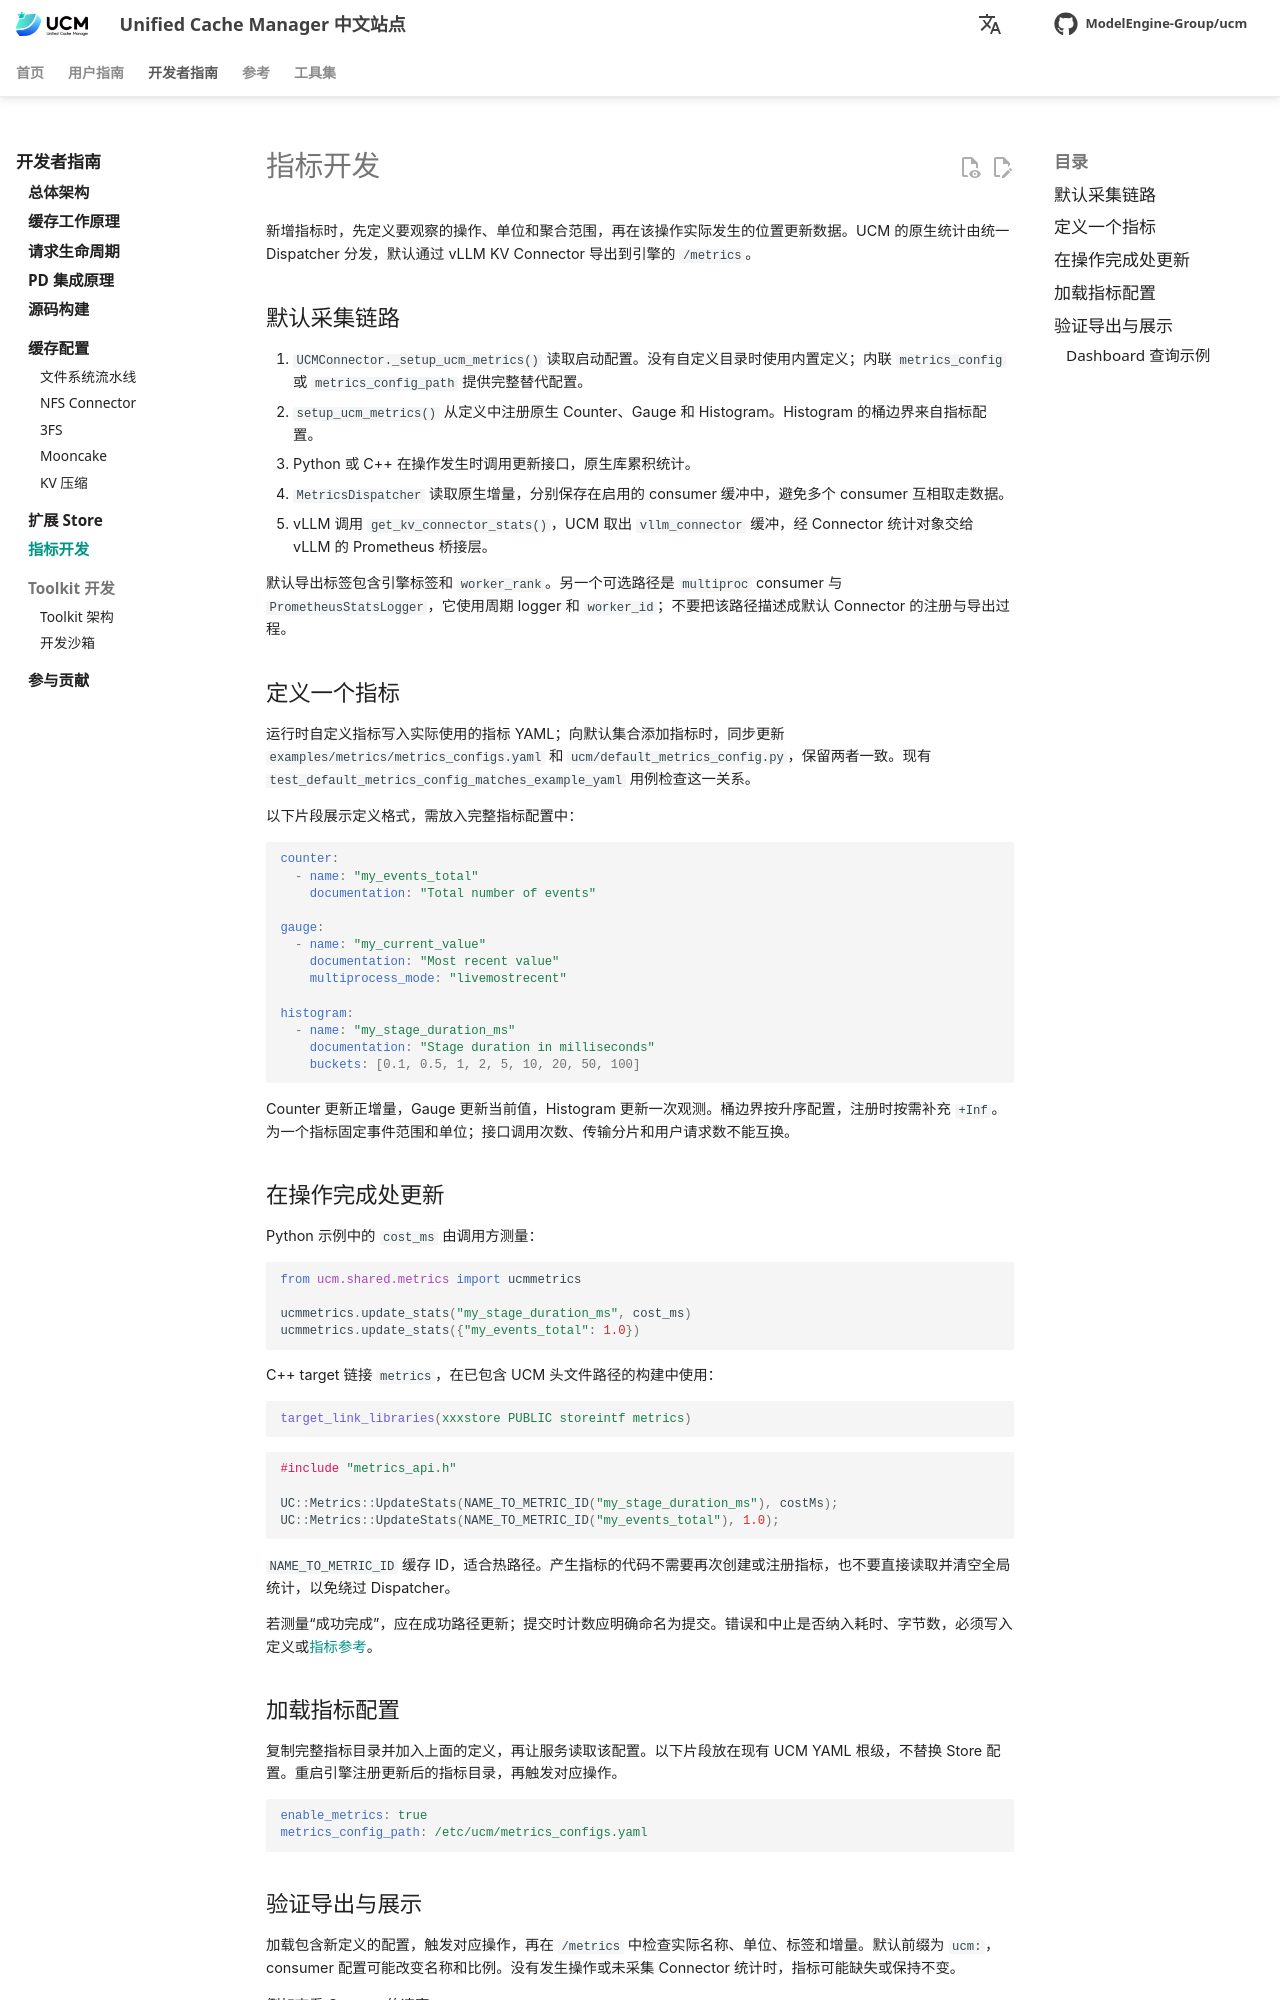

repository: student-jhz/unified-cache-management · page: zh/developer-guide/add-metrics/index.html · generator: mkdocs

# 指标开发

新增指标时，先定义要观察的操作、单位和聚合范围，再在该操作实际发生的位置更新数据。UCM 的原生统计由统一 Dispatcher 分发，默认通过 vLLM KV Connector 导出到引擎的 `/metrics`。

## 默认采集链路

1. `UCMConnector._setup_ucm_metrics()` 读取启动配置。没有自定义目录时使用内置定义；内联 `metrics_config` 或 `metrics_config_path` 提供完整替代配置。
2. `setup_ucm_metrics()` 从定义中注册原生 Counter、Gauge 和 Histogram。Histogram 的桶边界来自指标配置。
3. Python 或 C++ 在操作发生时调用更新接口，原生库累积统计。
4. `MetricsDispatcher` 读取原生增量，分别保存在启用的 consumer 缓冲中，避免多个 consumer 互相取走数据。
5. vLLM 调用 `get_kv_connector_stats()`，UCM 取出 `vllm_connector` 缓冲，经 Connector 统计对象交给 vLLM 的 Prometheus 桥接层。

默认导出标签包含引擎标签和 `worker_rank`。另一个可选路径是 `multiproc` consumer 与 `PrometheusStatsLogger`，它使用周期 logger 和 `worker_id`；不要把该路径描述成默认 Connector 的注册与导出过程。

## 定义一个指标

运行时自定义指标写入实际使用的指标 YAML；向默认集合添加指标时，同步更新 `examples/metrics/metrics_configs.yaml` 和 `ucm/default_metrics_config.py`，保留两者一致。现有 `test_default_metrics_config_matches_example_yaml` 用例检查这一关系。

以下片段展示定义格式，需放入完整指标配置中：

```yaml
counter:
  - name: "my_events_total"
    documentation: "Total number of events"

gauge:
  - name: "my_current_value"
    documentation: "Most recent value"
    multiprocess_mode: "livemostrecent"

histogram:
  - name: "my_stage_duration_ms"
    documentation: "Stage duration in milliseconds"
    buckets: [0.1, 0.5, 1, 2, 5, 10, 20, 50, 100]
```

Counter 更新正增量，Gauge 更新当前值，Histogram 更新一次观测。桶边界按升序配置，注册时按需补充 `+Inf`。为一个指标固定事件范围和单位；接口调用次数、传输分片和用户请求数不能互换。

## 在操作完成处更新

Python 示例中的 `cost_ms` 由调用方测量：

```python
from ucm.shared.metrics import ucmmetrics

ucmmetrics.update_stats("my_stage_duration_ms", cost_ms)
ucmmetrics.update_stats({"my_events_total": 1.0})
```

C++ target 链接 `metrics`，在已包含 UCM 头文件路径的构建中使用：

```cmake
target_link_libraries(xxxstore PUBLIC storeintf metrics)
```

```cpp
#include "metrics_api.h"

UC::Metrics::UpdateStats(NAME_TO_METRIC_ID("my_stage_duration_ms"), costMs);
UC::Metrics::UpdateStats(NAME_TO_METRIC_ID("my_events_total"), 1.0);
```

`NAME_TO_METRIC_ID` 缓存 ID，适合热路径。产生指标的代码不需要再次创建或注册指标，也不要直接读取并清空全局统计，以免绕过 Dispatcher。

若测量“成功完成”，应在成功路径更新；提交时计数应明确命名为提交。错误和中止是否纳入耗时、字节数，必须写入定义或[指标参考](../user-guide/observability/metrics-reference.md)。

## 加载指标配置

复制完整指标目录并加入上面的定义，再让服务读取该配置。以下片段放在现有 UCM YAML 根级，不替换 Store 配置。重启引擎注册更新后的指标目录，再触发对应操作。

```yaml
enable_metrics: true
metrics_config_path: /etc/ucm/metrics_configs.yaml
```
